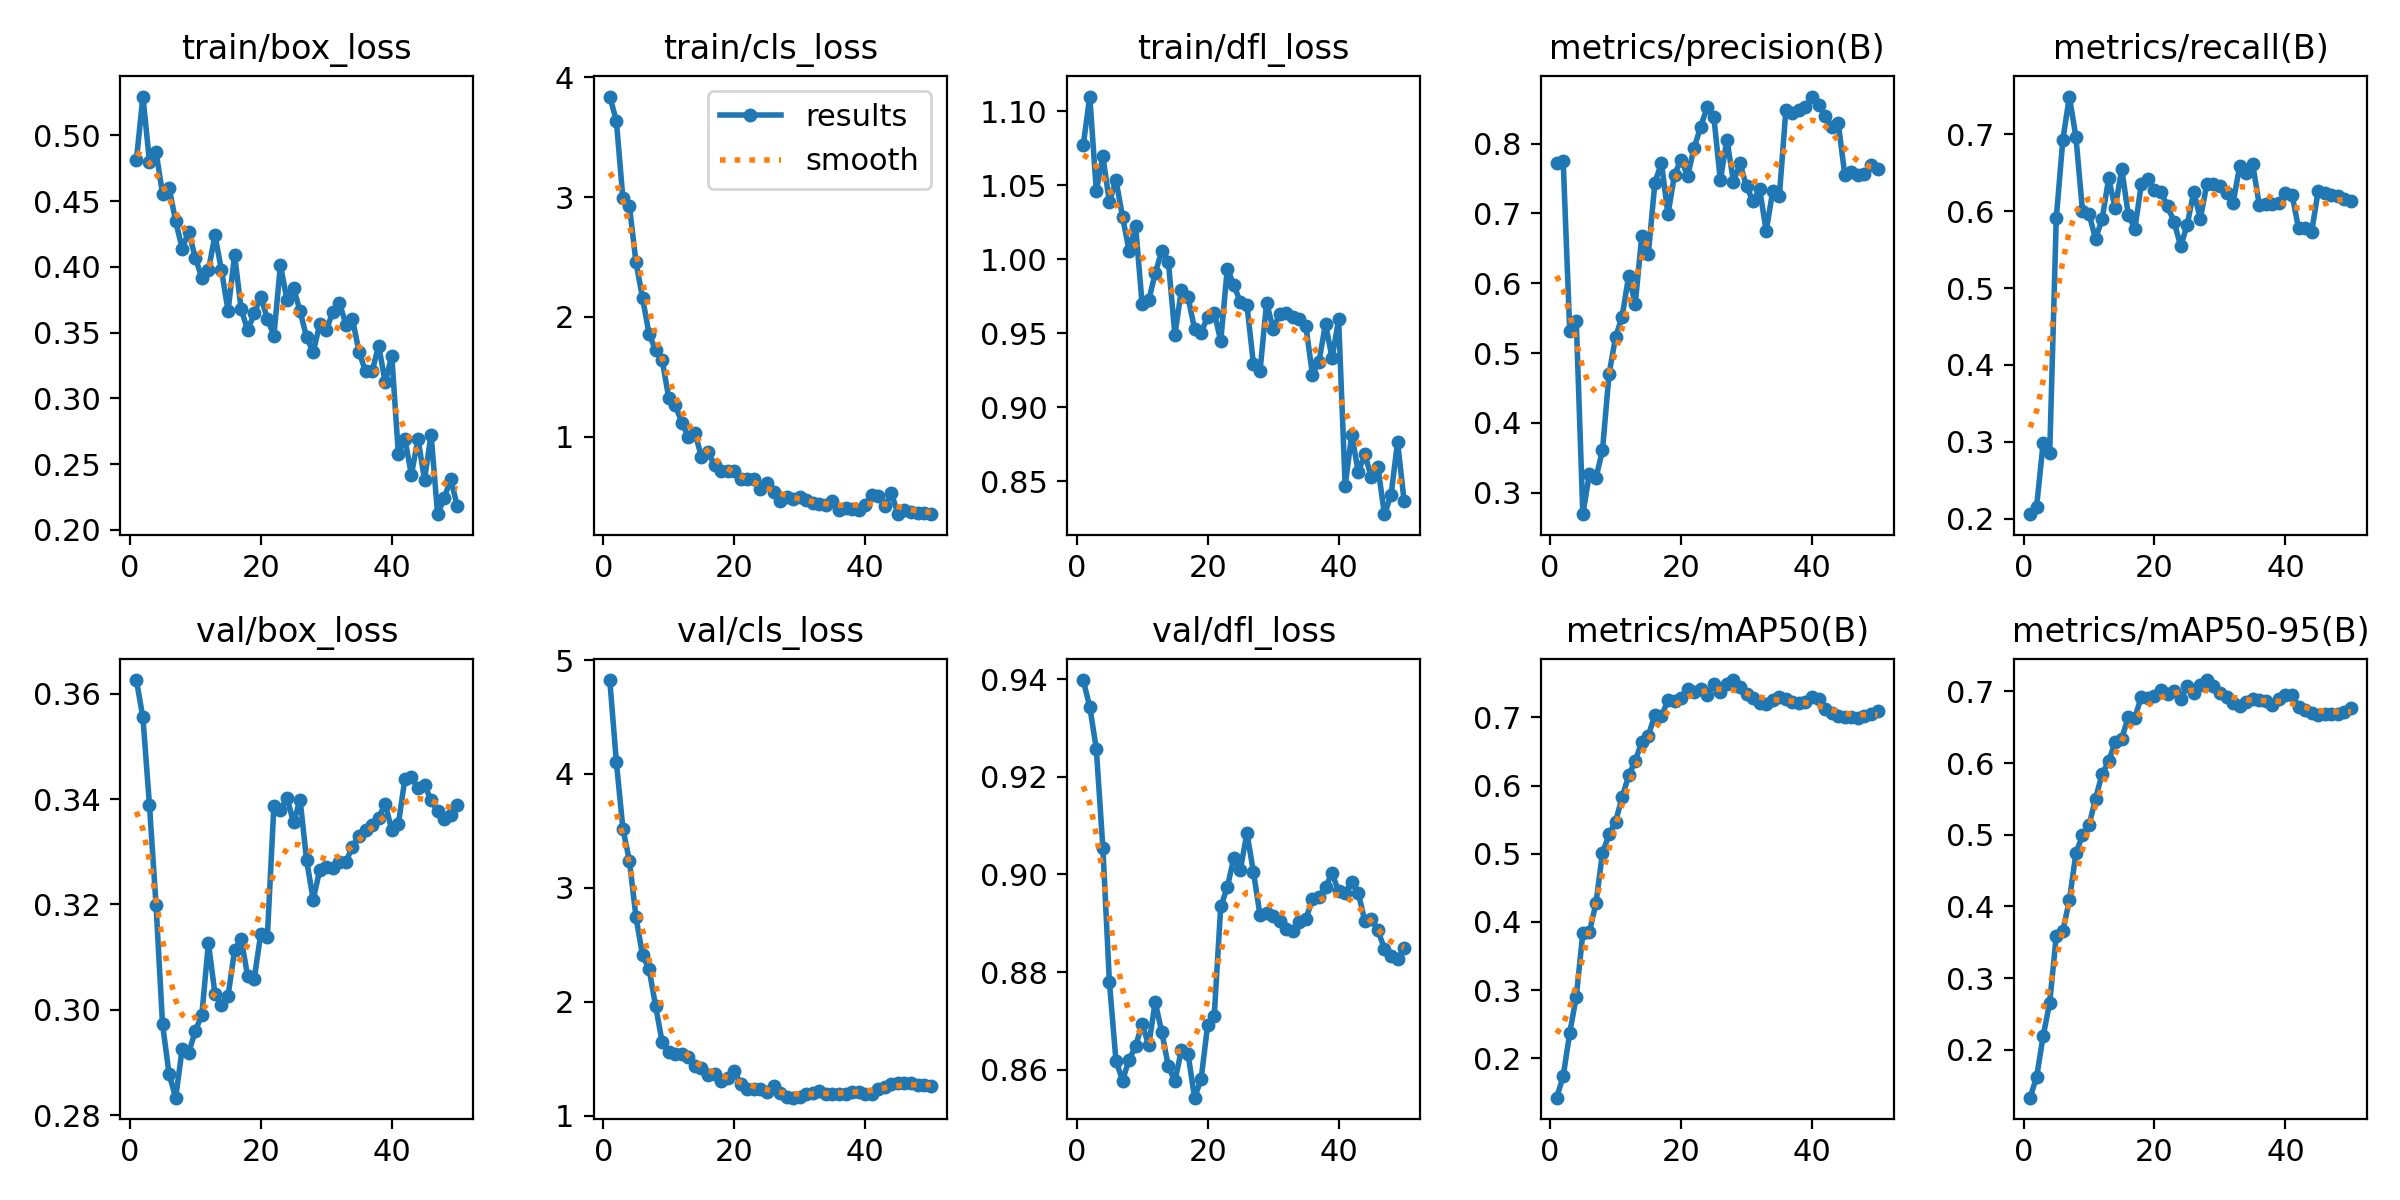

The file beside this chart, header and first rows:
epoch, time, train/box_loss, train/cls_loss, train/dfl_loss, metrics/precision(B), metrics/recall(B), metrics/mAP50(B), metrics/mAP50-95(B), val/box_loss, val/cls_loss, val/dfl_loss, lr/pg0, lr/pg1, lr/pg2, lr/pg3, lr/pg4, lr/pg5, lr/pg6, lr/pg7
1, 10.38, 0.481, 3.839, 1.077, 0.7716, 0.2059, 0.1424, 0.133, 0.3626, 4.824, 0.9398, 0.0002144, 7.145e-05, 0.0002144, 7.145e-05, 0.0002144, 7.145e-05, 0.0002144, 7.145e-05
2, 16.4, 0.5295, 3.638, 1.11, 0.775, 0.2157, 0.1737, 0.1618, 0.3555, 4.108, 0.9343, 0.0004622, 0.0001541, 0.0004622, 0.0001541, 0.0004622, 0.0001541, 0.0004622, 0.0001541
3, 20.25, 0.4801, 2.99, 1.046, 0.532, 0.2988, 0.2374, 0.2192, 0.3389, 3.521, 0.9257, 0.0006999, 0.0002333, 0.0006999, 0.0002333, 0.0006999, 0.0002333, 0.0006999, 0.0002333
4, 23.39, 0.4876, 2.922, 1.07, 0.5454, 0.2849, 0.2906, 0.2658, 0.32, 3.236, 0.9055, 0.0009274, 0.0003091, 0.0009274, 0.0003091, 0.0009274, 0.0003091, 0.0009274, 0.0003091
5, 26.48, 0.4554, 2.457, 1.039, 0.2694, 0.5906, 0.3839, 0.3585, 0.2972, 2.744, 0.8779, 0.001145, 0.0003816, 0.001145, 0.0003816, 0.001145, 0.0003816, 0.001145, 0.0003816
6, 31.14, 0.4603, 2.158, 1.054, 0.3271, 0.6925, 0.3847, 0.3661, 0.2878, 2.408, 0.8619, 0.001352, 0.0004506, 0.001352, 0.0004506, 0.001352, 0.0004506, 0.001352, 0.0004506
7, 34.15, 0.4346, 1.856, 1.029, 0.3213, 0.7492, 0.4275, 0.4083, 0.2833, 2.287, 0.8578, 0.001549, 0.0005163, 0.001549, 0.0005163, 0.001549, 0.0005163, 0.001549, 0.0005163
8, 37.16, 0.4139, 1.725, 1.006, 0.3608, 0.6968, 0.5011, 0.4741, 0.2926, 1.962, 0.8621, 0.001736, 0.0005785, 0.001736, 0.0005785, 0.001736, 0.0005785, 0.001736, 0.0005785
9, 40.14, 0.4269, 1.638, 1.023, 0.4699, 0.6009, 0.5283, 0.4991, 0.2919, 1.645, 0.8648, 0.001912, 0.0006374, 0.001912, 0.0006374, 0.001912, 0.0006374, 0.001912, 0.0006374
10, 42.94, 0.4068, 1.326, 0.9695, 0.5229, 0.5964, 0.5473, 0.5129, 0.296, 1.555, 0.8694, 0.002079, 0.0006929, 0.002079, 0.0006929, 0.002079, 0.0006929, 0.002079, 0.0006929
11, 46.11, 0.3917, 1.264, 0.9722, 0.5522, 0.5643, 0.5826, 0.5504, 0.2991, 1.544, 0.865, 0.002235, 0.0007449, 0.002235, 0.0007449, 0.002235, 0.0007449, 0.002235, 0.0007449
12, 49.4, 0.3974, 1.117, 0.9906, 0.6107, 0.5894, 0.6148, 0.5848, 0.3126, 1.543, 0.8739, 0.002381, 0.0007936, 0.002381, 0.0007936, 0.002381, 0.0007936, 0.002381, 0.0007936
13, 52.21, 0.424, 0.9996, 1.006, 0.5702, 0.6427, 0.6365, 0.6023, 0.3031, 1.513, 0.8677, 0.002517, 0.0008389, 0.002517, 0.0008389, 0.002517, 0.0008389, 0.002517, 0.0008389
14, 54.96, 0.3974, 1.035, 0.9985, 0.6677, 0.6041, 0.6636, 0.6295, 0.3008, 1.44, 0.8607, 0.002642, 0.0008808, 0.002642, 0.0008808, 0.002642, 0.0008808, 0.002642, 0.0008808
15, 57.53, 0.3665, 0.8299, 0.949, 0.6419, 0.6551, 0.6728, 0.6343, 0.3026, 1.416, 0.8577, 0.002758, 0.0009193, 0.002758, 0.0009193, 0.002758, 0.0009193, 0.002758, 0.0009193
16, 60.3, 0.4089, 0.8692, 0.9796, 0.7439, 0.5952, 0.7038, 0.6644, 0.3113, 1.361, 0.8641, 0.002863, 0.0009544, 0.002863, 0.0009544, 0.002863, 0.0009544, 0.002863, 0.0009544
17, 62.85, 0.3678, 0.7642, 0.9745, 0.7725, 0.5771, 0.7014, 0.6634, 0.3135, 1.367, 0.8633, 0.002929, 0.0009763, 0.002929, 0.0009763, 0.002929, 0.0009763, 0.002929, 0.0009763
18, 65.82, 0.3518, 0.7114, 0.953, 0.6988, 0.6358, 0.7251, 0.6928, 0.3063, 1.309, 0.8543, 0.002844, 0.000948, 0.002844, 0.000948, 0.002844, 0.000948, 0.002844, 0.000948
19, 68.35, 0.3645, 0.7132, 0.9504, 0.7556, 0.6414, 0.7245, 0.6912, 0.3059, 1.333, 0.858, 0.002759, 0.0009197, 0.002759, 0.0009197, 0.002759, 0.0009197, 0.002759, 0.0009197
20, 71.05, 0.3774, 0.7153, 0.961, 0.7771, 0.6278, 0.7287, 0.6933, 0.3145, 1.392, 0.8692, 0.002674, 0.0008914, 0.002674, 0.0008914, 0.002674, 0.0008914, 0.002674, 0.0008914
21, 73.6, 0.3605, 0.6454, 0.964, 0.7537, 0.6251, 0.7413, 0.7026, 0.3138, 1.277, 0.8709, 0.002589, 0.0008631, 0.002589, 0.0008631, 0.002589, 0.0008631, 0.002589, 0.0008631
22, 76.31, 0.3477, 0.6453, 0.9448, 0.7941, 0.6062, 0.7379, 0.6962, 0.3387, 1.237, 0.8934, 0.002504, 0.0008348, 0.002504, 0.0008348, 0.002504, 0.0008348, 0.002504, 0.0008348
23, 78.82, 0.4014, 0.6449, 0.9937, 0.8245, 0.5861, 0.7414, 0.7002, 0.3379, 1.239, 0.8973, 0.00242, 0.0008065, 0.00242, 0.0008065, 0.00242, 0.0008065, 0.00242, 0.0008065
24, 81.54, 0.3747, 0.5679, 0.9826, 0.8524, 0.5544, 0.7321, 0.69, 0.3402, 1.235, 0.9034, 0.002335, 0.0007782, 0.002335, 0.0007782, 0.002335, 0.0007782, 0.002335, 0.0007782
25, 84.02, 0.3839, 0.6107, 0.971, 0.8385, 0.5825, 0.7497, 0.7072, 0.3356, 1.208, 0.901, 0.00225, 0.0007499, 0.00225, 0.0007499, 0.00225, 0.0007499, 0.00225, 0.0007499
26, 86.73, 0.3661, 0.5387, 0.9691, 0.7475, 0.6254, 0.7368, 0.6982, 0.3399, 1.257, 0.9085, 0.002165, 0.0007216, 0.002165, 0.0007216, 0.002165, 0.0007216, 0.002165, 0.0007216
27, 89.22, 0.3465, 0.4649, 0.9291, 0.8057, 0.59, 0.7488, 0.7088, 0.3283, 1.203, 0.9004, 0.00208, 0.0006934, 0.00208, 0.0006934, 0.00208, 0.0006934, 0.00208, 0.0006934
28, 91.95, 0.335, 0.4934, 0.9245, 0.7457, 0.6358, 0.7547, 0.7159, 0.3209, 1.166, 0.8917, 0.001995, 0.0006651, 0.001995, 0.0006651, 0.001995, 0.0006651, 0.001995, 0.0006651
29, 94.49, 0.3564, 0.4784, 0.9707, 0.7717, 0.6349, 0.7452, 0.7077, 0.3265, 1.158, 0.8921, 0.00191, 0.0006368, 0.00191, 0.0006368, 0.00191, 0.0006368, 0.00191, 0.0006368
30, 97.94, 0.3517, 0.4964, 0.953, 0.7386, 0.6333, 0.7341, 0.698, 0.3271, 1.164, 0.8915, 0.001825, 0.0006085, 0.001825, 0.0006085, 0.001825, 0.0006085, 0.001825, 0.0006085
31, 103.3, 0.3659, 0.471, 0.9627, 0.7175, 0.6234, 0.7282, 0.692, 0.327, 1.187, 0.8905, 0.001741, 0.0005802, 0.001741, 0.0005802, 0.001741, 0.0005802, 0.001741, 0.0005802
32, 107.5, 0.3729, 0.45, 0.9634, 0.7349, 0.6112, 0.7205, 0.6832, 0.328, 1.202, 0.8889, 0.001656, 0.0005519, 0.001656, 0.0005519, 0.001656, 0.0005519, 0.001656, 0.0005519
33, 110, 0.356, 0.4397, 0.9611, 0.6748, 0.6582, 0.7189, 0.6803, 0.3281, 1.215, 0.8885, 0.001571, 0.0005236, 0.001571, 0.0005236, 0.001571, 0.0005236, 0.001571, 0.0005236
34, 114, 0.3604, 0.4342, 0.9595, 0.7325, 0.6498, 0.7253, 0.6854, 0.331, 1.192, 0.8902, 0.001486, 0.0004953, 0.001486, 0.0004953, 0.001486, 0.0004953, 0.001486, 0.0004953
35, 119.3, 0.3352, 0.4621, 0.9548, 0.7244, 0.6611, 0.7293, 0.69, 0.333, 1.193, 0.8909, 0.001401, 0.000467, 0.001401, 0.000467, 0.001401, 0.000467, 0.001401, 0.000467
36, 122, 0.3205, 0.3916, 0.922, 0.8475, 0.6081, 0.7264, 0.6878, 0.3342, 1.191, 0.895, 0.001316, 0.0004387, 0.001316, 0.0004387, 0.001316, 0.0004387, 0.001316, 0.0004387
37, 130, 0.3205, 0.4036, 0.9308, 0.8442, 0.6091, 0.7228, 0.6873, 0.3352, 1.194, 0.8954, 0.001231, 0.0004104, 0.001231, 0.0004104, 0.001231, 0.0004104, 0.001231, 0.0004104
38, 135.5, 0.3401, 0.4001, 0.9563, 0.8488, 0.6099, 0.7208, 0.6814, 0.3365, 1.209, 0.8974, 0.001146, 0.0003821, 0.001146, 0.0003821, 0.001146, 0.0003821, 0.001146, 0.0003821
39, 142, 0.312, 0.3869, 0.9333, 0.8518, 0.6105, 0.7232, 0.6893, 0.3391, 1.21, 0.9003, 0.001061, 0.0003538, 0.001061, 0.0003538, 0.001061, 0.0003538, 0.001061, 0.0003538
40, 144.6, 0.3323, 0.4285, 0.9593, 0.8674, 0.6237, 0.7299, 0.6957, 0.3342, 1.189, 0.8965, 0.0009766, 0.0003255, 0.0009766, 0.0003255, 0.0009766, 0.0003255, 0.0009766, 0.0003255
41, 167.3, 0.258, 0.5172, 0.8469, 0.8556, 0.6216, 0.7274, 0.6953, 0.3352, 1.189, 0.8962, 0.0008917, 0.0002972, 0.0008917, 0.0002972, 0.0008917, 0.0002972, 0.0008917, 0.0002972
42, 170.6, 0.2691, 0.5024, 0.8815, 0.8396, 0.5776, 0.7123, 0.6784, 0.3438, 1.234, 0.8985, 0.0008068, 0.0002689, 0.0008068, 0.0002689, 0.0008068, 0.0002689, 0.0008068, 0.0002689
43, 173.1, 0.2417, 0.4212, 0.8561, 0.8239, 0.5776, 0.7058, 0.6735, 0.3441, 1.249, 0.8962, 0.0007219, 0.0002406, 0.0007219, 0.0002406, 0.0007219, 0.0002406, 0.0007219, 0.0002406
44, 175.8, 0.2694, 0.527, 0.8683, 0.8293, 0.5735, 0.7016, 0.6692, 0.3421, 1.279, 0.8905, 0.000637, 0.0002123, 0.000637, 0.0002123, 0.000637, 0.0002123, 0.000637, 0.0002123
45, 178.3, 0.2381, 0.3578, 0.8527, 0.7553, 0.6266, 0.7001, 0.6677, 0.3426, 1.285, 0.8909, 0.0005522, 0.0001841, 0.0005522, 0.0001841, 0.0005522, 0.0001841, 0.0005522, 0.0001841
46, 181, 0.2724, 0.3882, 0.8593, 0.7588, 0.6232, 0.7006, 0.6689, 0.3398, 1.287, 0.8885, 0.0004673, 0.0001558, 0.0004673, 0.0001558, 0.0004673, 0.0001558, 0.0004673, 0.0001558
47, 183.6, 0.2119, 0.3743, 0.8277, 0.7557, 0.6214, 0.6995, 0.668, 0.3377, 1.283, 0.8848, 0.0003824, 0.0001275, 0.0003824, 0.0001275, 0.0003824, 0.0001275, 0.0003824, 0.0001275
48, 186.3, 0.2239, 0.3658, 0.8404, 0.757, 0.6196, 0.7017, 0.6691, 0.3362, 1.273, 0.8833, 0.0002975, 9.91726e-05, 0.0002975, 9.91726e-05, 0.0002975, 9.91726e-05, 0.0002975, 9.91726e-05
49, 188.8, 0.2386, 0.3609, 0.8766, 0.77, 0.6163, 0.7045, 0.6717, 0.3369, 1.27, 0.8827, 0.0002126, 7.08784e-05, 0.0002126, 7.08784e-05, 0.0002126, 7.08784e-05, 0.0002126, 7.08784e-05
50, 191.4, 0.2181, 0.3538, 0.8366, 0.7642, 0.6132, 0.709, 0.6769, 0.3389, 1.26, 0.8849, 0.0001278, 4.25842e-05, 0.0001278, 4.25842e-05, 0.0001278, 4.25842e-05, 0.0001278, 4.25842e-05
